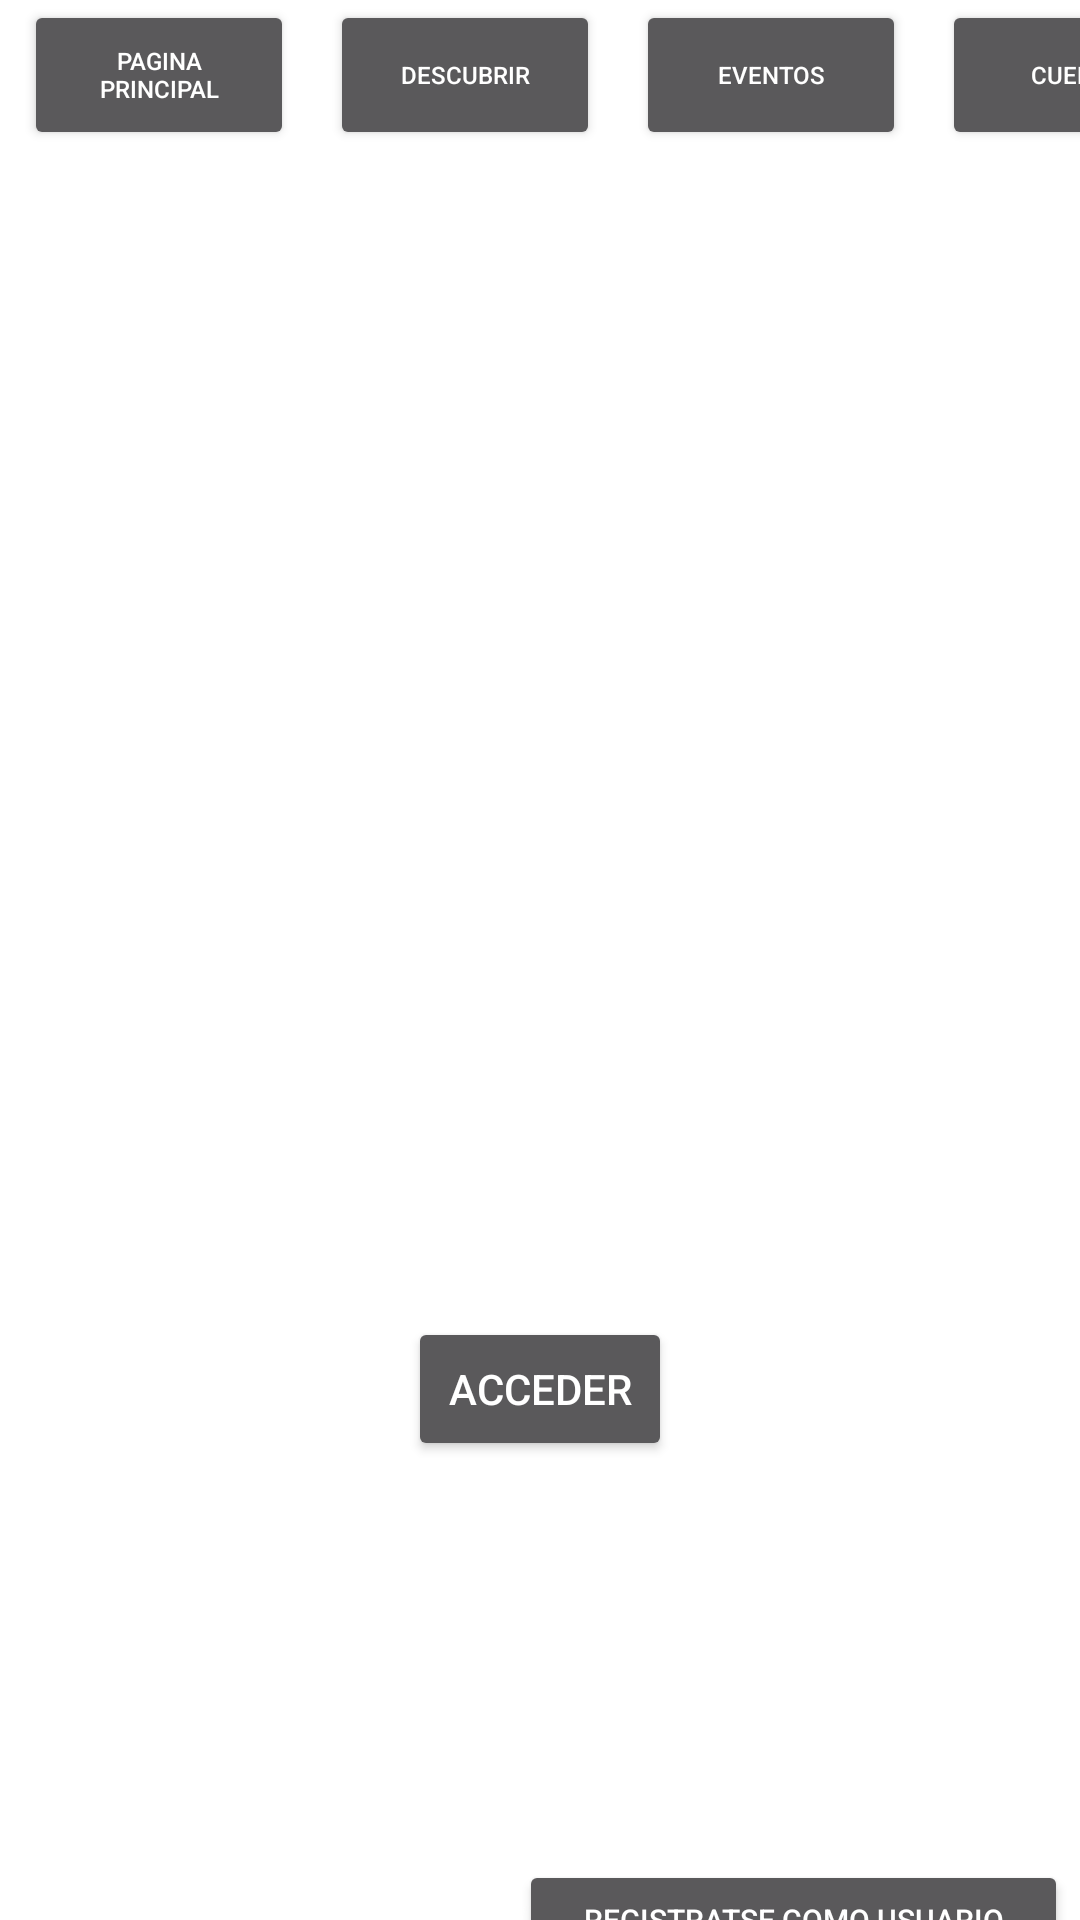

Layout XML and referenced resources for this Android screen:
<!-- AndroidManifest.xml: application theme Theme.DataStructureProjectGroupB -->
<!-- res/layout/activity_cuenta.xml -->
<?xml version="1.0" encoding="utf-8"?>
<androidx.constraintlayout.widget.ConstraintLayout xmlns:android="http://schemas.android.com/apk/res/android"
    xmlns:app="http://schemas.android.com/apk/res-auto"
    xmlns:tools="http://schemas.android.com/tools"
    android:layout_width="match_parent"
    android:layout_height="match_parent"
    tools:context=".Cuenta">

    <Button
        android:id="@+id/botonPaginaPrincipalCuenta"
        android:layout_width="90dp"
        android:layout_height="50dp"
        android:layout_marginStart="8dp"
        android:text="Pagina Principal"
        android:textSize="8sp"
        app:layout_constraintBottom_toBottomOf="parent"
        app:layout_constraintStart_toStartOf="parent"
        app:layout_constraintTop_toTopOf="parent"
        app:layout_constraintVertical_bias="0.0" />

    <Button
        android:id="@+id/botonDescubrirCuenta"
        android:layout_width="90dp"
        android:layout_height="50dp"
        android:layout_marginStart="12dp"
        android:text="Descubrir"
        android:textSize="8sp"
        app:layout_constraintBottom_toBottomOf="parent"
        app:layout_constraintStart_toEndOf="@+id/botonPaginaPrincipalCuenta"
        app:layout_constraintTop_toTopOf="parent"
        app:layout_constraintVertical_bias="0.0" />

    <Button
        android:id="@+id/botonEventosCuenta"
        android:layout_width="90dp"
        android:layout_height="50dp"
        android:layout_marginStart="12dp"
        android:text="Eventos"
        android:textSize="8sp"
        app:layout_constraintBottom_toBottomOf="parent"
        app:layout_constraintStart_toEndOf="@+id/botonDescubrirCuenta"
        app:layout_constraintTop_toTopOf="parent"
        app:layout_constraintVertical_bias="0.0" />

    <Button
        android:id="@+id/botonCuentaCuenta"
        android:layout_width="90dp"
        android:layout_height="50dp"
        android:layout_marginStart="12dp"
        android:text="Cuenta"
        android:textSize="8sp"
        app:layout_constraintBottom_toBottomOf="parent"
        app:layout_constraintEnd_toEndOf="parent"
        app:layout_constraintHorizontal_bias="0.0"
        app:layout_constraintStart_toEndOf="@+id/botonEventosCuenta"
        app:layout_constraintTop_toTopOf="parent"
        app:layout_constraintVertical_bias="0.0" />

    <EditText
        android:id="@+id/editTextCorreo"
        android:layout_width="265dp"
        android:layout_height="63dp"
        android:layout_marginTop="276dp"
        android:ems="10"
        android:hint="Correo Electronico"
        android:inputType="text"
        app:layout_constraintEnd_toEndOf="parent"
        app:layout_constraintHorizontal_bias="0.497"
        app:layout_constraintStart_toStartOf="parent"
        app:layout_constraintTop_toTopOf="parent" />

    <EditText
        android:id="@+id/editTextContrasena"
        android:layout_width="265dp"
        android:layout_height="63dp"
        android:layout_marginTop="356dp"
        android:ems="10"
        android:hint="Contraseña"
        android:inputType="text"
        app:layout_constraintEnd_toEndOf="parent"
        app:layout_constraintStart_toStartOf="parent"
        app:layout_constraintTop_toTopOf="parent" />

    <Button
        android:id="@+id/botonAccederCuenta"
        android:layout_width="wrap_content"
        android:layout_height="wrap_content"
        android:layout_marginTop="20dp"
        android:text="Acceder"
        app:layout_constraintEnd_toEndOf="parent"
        app:layout_constraintStart_toStartOf="parent"
        app:layout_constraintTop_toBottomOf="@+id/editTextContrasena" />

    <TextView
        android:id="@+id/textViewCrearCuenta"
        android:layout_width="151dp"
        android:layout_height="24dp"
        android:layout_marginTop="556dp"
        android:text="¿Aún no tienes cuenta?"
        app:layout_constraintEnd_toEndOf="parent"
        app:layout_constraintStart_toStartOf="parent"
        app:layout_constraintTop_toTopOf="parent" />

    <TextView
        android:id="@+id/textViewCrearcuentausuario"
        android:layout_width="wrap_content"
        android:layout_height="wrap_content"
        android:layout_marginTop="48dp"
        android:text="Crear cuenta como usuario"
        app:layout_constraintEnd_toEndOf="parent"
        app:layout_constraintHorizontal_bias="0.066"
        app:layout_constraintStart_toStartOf="parent"
        app:layout_constraintTop_toBottomOf="@+id/textViewCrearCuenta" />

    <TextView
        android:id="@+id/textViewCrearcuetnaExpositor"
        android:layout_width="wrap_content"
        android:layout_height="wrap_content"
        android:layout_marginTop="116dp"
        android:text="Crear cuenta como expositor"
        app:layout_constraintEnd_toEndOf="parent"
        app:layout_constraintHorizontal_bias="0.069"
        app:layout_constraintStart_toStartOf="parent"
        app:layout_constraintTop_toBottomOf="@+id/textViewCrearCuenta" />

    <Button
        android:id="@+id/botonCrearCuentaUsuario"
        android:layout_width="183dp"
        android:layout_height="40dp"
        android:layout_marginTop="620dp"
        android:layout_marginEnd="4dp"
        android:text="Registratse como usuario"
        android:textSize="10sp"
        app:layout_constraintEnd_toEndOf="parent"
        app:layout_constraintTop_toTopOf="parent" />

    <Button
        android:id="@+id/botonCrearCuentaExpositor"
        android:layout_width="183dp"
        android:layout_height="40dp"
        android:layout_marginTop="684dp"
        android:layout_marginEnd="4dp"
        android:text="Registratse como expositor"
        android:textSize="10sp"
        app:layout_constraintEnd_toEndOf="parent"
        app:layout_constraintTop_toTopOf="parent" />

</androidx.constraintlayout.widget.ConstraintLayout>
<!-- resources referenced by this layout -->
<resources>
  <style name="Theme.DataStructureProjectGroupB" parent="Base.Theme.DataStructureProjectGroupB" />
  <style name="Base.Theme.DataStructureProjectGroupB" parent="Theme.Design.NoActionBar">
          
          
          <item name="android:windowBackground">@color/fondo</item>
  
      </style>
</resources>
